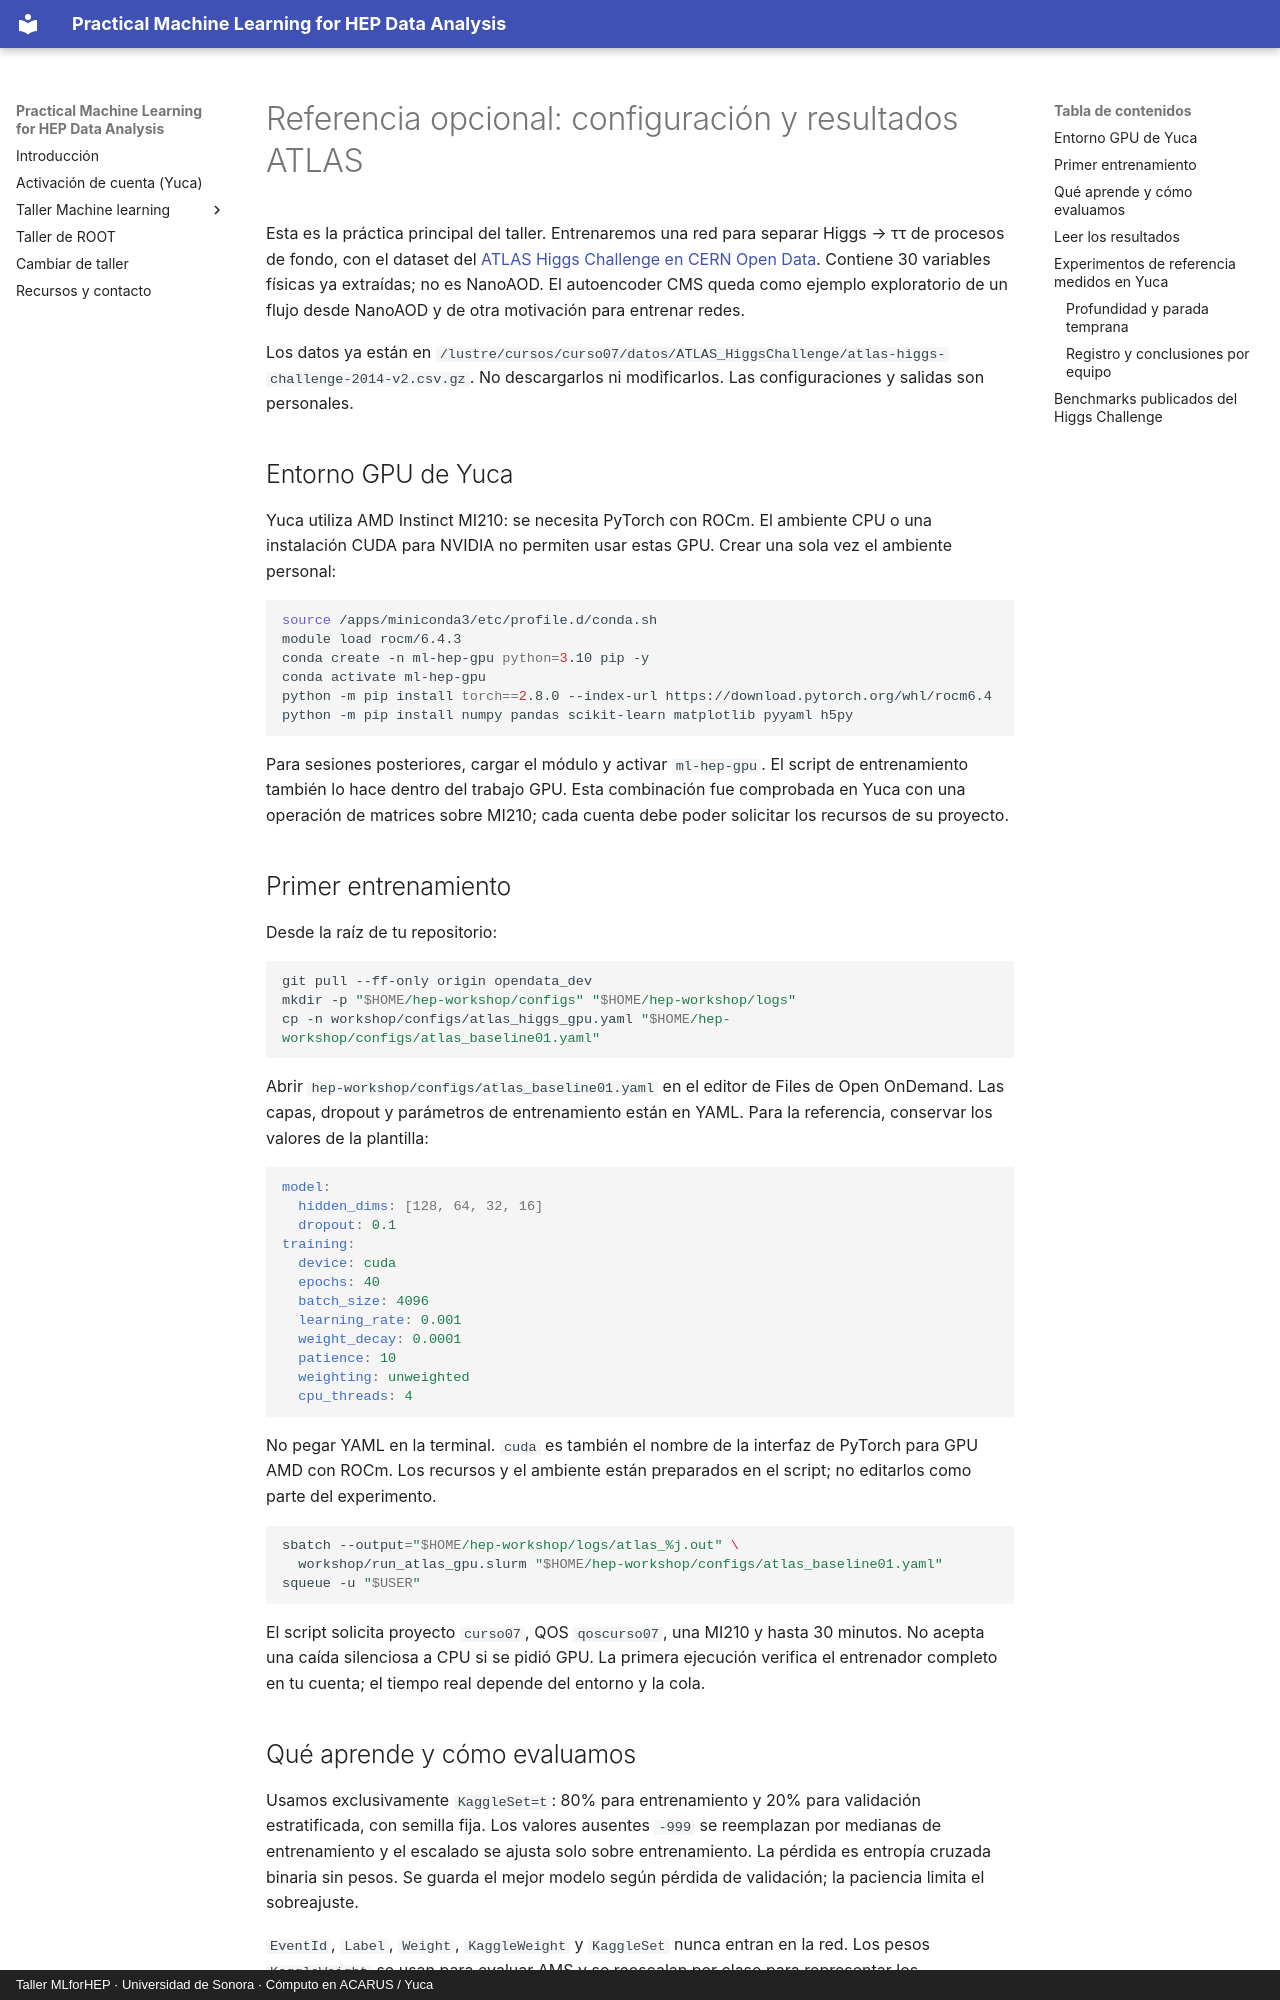

repository: castaned/practical-ml-hep · page: referencia/index.html · generator: mkdocs · copyright: Taller MLforHEP · Universidad de Sonora · Cómputo en ACARUS / Yuca

# Referencia opcional: configuración y resultados ATLAS

Esta es la práctica principal del taller. Entrenaremos una red para separar Higgs → ττ de procesos de fondo, con el dataset del [ATLAS Higgs Challenge en CERN Open Data](https://opendata.cern.ch/record/328). Contiene 30 variables físicas ya extraídas; no es NanoAOD. El autoencoder CMS queda como ejemplo exploratorio de un flujo desde NanoAOD y de otra motivación para entrenar redes.

Los datos ya están en `/lustre/cursos/curso07/datos/ATLAS_HiggsChallenge/atlas-higgs-challenge-2014-v2.csv.gz`. No descargarlos ni modificarlos. Las configuraciones y salidas son personales.

## Entorno GPU de Yuca

Yuca utiliza AMD Instinct MI210: se necesita PyTorch con ROCm. El ambiente CPU o una instalación CUDA para NVIDIA no permiten usar estas GPU. Crear una sola vez el ambiente personal:

```bash
source /apps/miniconda3/etc/profile.d/conda.sh
module load rocm/6.4.3
conda create -n ml-hep-gpu python=3.10 pip -y
conda activate ml-hep-gpu
python -m pip install torch==2.8.0 --index-url https://download.pytorch.org/whl/rocm6.4
python -m pip install numpy pandas scikit-learn matplotlib pyyaml h5py
```

Para sesiones posteriores, cargar el módulo y activar `ml-hep-gpu`. El script de entrenamiento también lo hace dentro del trabajo GPU. Esta combinación fue comprobada en Yuca con una operación de matrices sobre MI210; cada cuenta debe poder solicitar los recursos de su proyecto.

## Primer entrenamiento

Desde la raíz de tu repositorio:

```bash
git pull --ff-only origin opendata_dev
mkdir -p "$HOME/hep-workshop/configs" "$HOME/hep-workshop/logs"
cp -n workshop/configs/atlas_higgs_gpu.yaml "$HOME/hep-workshop/configs/atlas_baseline01.yaml"
```

Abrir `hep-workshop/configs/atlas_baseline01.yaml` en el editor de Files de Open OnDemand. Las capas, dropout y parámetros de entrenamiento están en YAML. Para la referencia, conservar los valores de la plantilla:

```yaml
model:
  hidden_dims: [128, 64, 32, 16]
  dropout: 0.1
training:
  device: cuda
  epochs: 40
  batch_size: 4096
  learning_rate: 0.001
  weight_decay: 0.0001
  patience: 10
  weighting: unweighted
  cpu_threads: 4
```

No pegar YAML en la terminal. `cuda` es también el nombre de la interfaz de PyTorch para GPU AMD con ROCm. Los recursos y el ambiente están preparados en el script; no editarlos como parte del experimento.

```bash
sbatch --output="$HOME/hep-workshop/logs/atlas_%j.out" \
  workshop/run_atlas_gpu.slurm "$HOME/hep-workshop/configs/atlas_baseline01.yaml"
squeue -u "$USER"
```

El script solicita proyecto `curso07`, QOS `qoscurso07`, una MI210 y hasta 30 minutos. No acepta una caída silenciosa a CPU si se pidió GPU. La primera ejecución verifica el entrenador completo en tu cuenta; el tiempo real depende del entorno y la cola.
